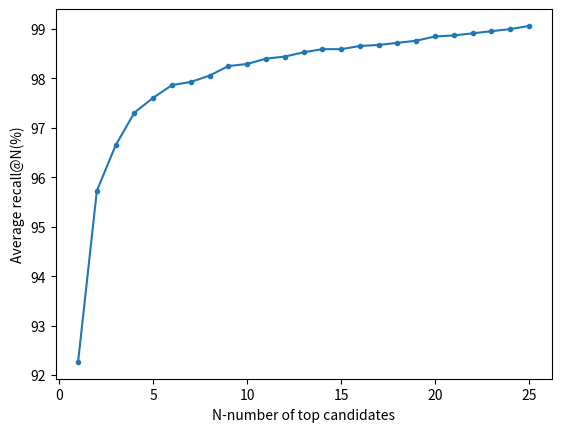

This chart was generated by the following Python code:
from matplotlib import pyplot as plt

recall_at_n = [92.2666096987823, 95.72740867336039, 96.6460158085879, 97.30826746421705, 
               97.60734885708182, 97.8637043366802, 97.92779320657979, 98.05597094637898, 
               98.24823755607777, 98.29096346934416, 98.39777825251015, 98.44050416577655,
               98.52595599230933, 98.59004486220893, 98.59004486220893, 98.65413373210853, 
               98.67549668874173, 98.71822260200813, 98.76094851527452, 98.84640034180731, 
               98.86776329844051, 
               98.9104892117069, 98.9532151249733, 98.99594103823969, 99.06002990813928]

"""
Average Recall @N:
[0.0, 91.24118778038881, 95.08651997436445, 96.24011963255714, 96.94509720145268, 97.35099337748345, 97.60734885708182, 97.82097842341379, 97.94915616321299, 98.05597094637898, 98.16278572954496, 98.24823755607777, 98.26960051271097, 98.33368938261056, 98.46186712240974, 98.48323007904294, 98.50459303567614, 98.54731894894253, 98.56868190557573, 98.63277077547532, 98.63277077547532, 98.65413373210853, 98.76094851527452, 98.84640034180731, 98.86776329844051]

Average Top 1% Recall:
98.99594103823969Average Top 1 Recall:
91.24118778038881
"""


x_data = range(1,26)

plt.plot(x_data,recall_at_n,marker='o',markersize=3)
plt.xlabel('N-number of top candidates')
plt.ylabel('Average recall@N(%)')
# plt.title('recall @ n')

plt.savefig('recall_curve.png')
plt.show()